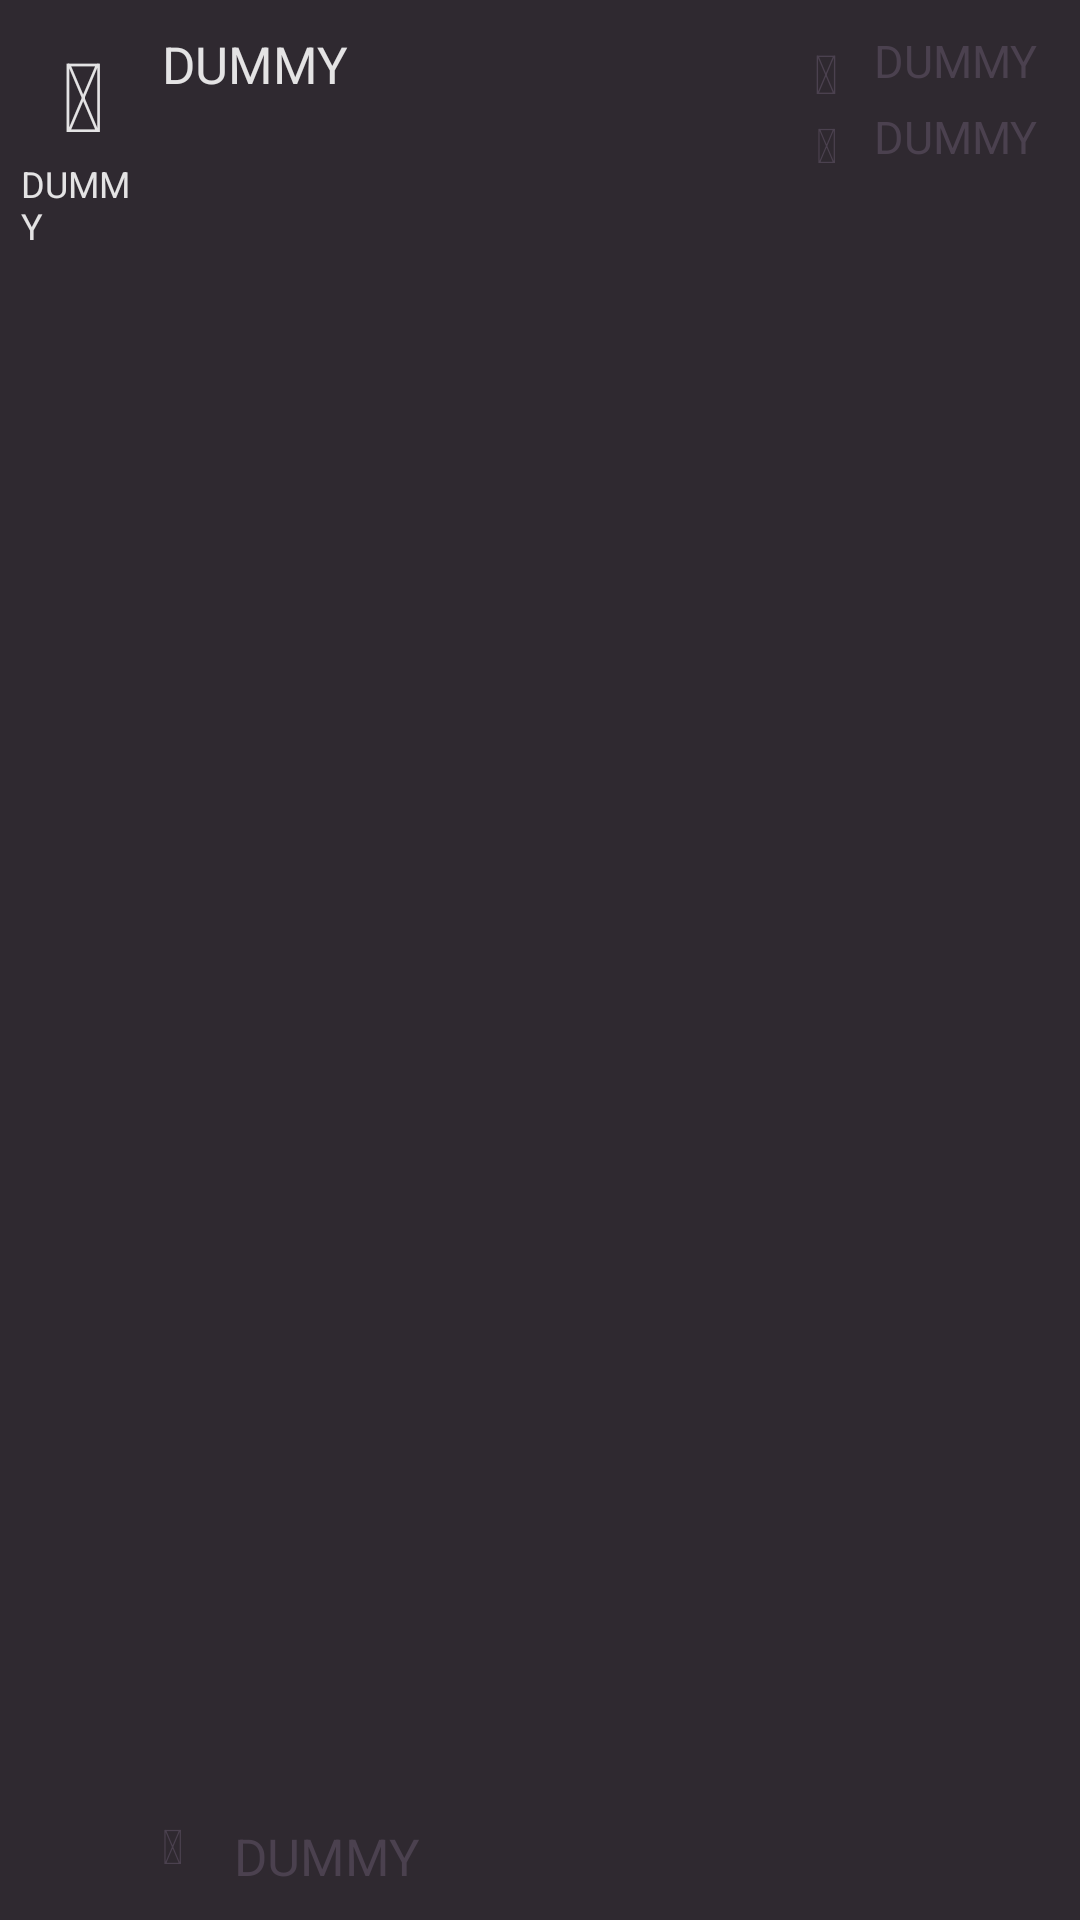

Write the Android layout XML for this screen, with the resource values it uses.
<!-- AndroidManifest.xml: application theme AppTheme -->
<!-- res/layout/adapter_item.xml -->
<?xml version="1.0" encoding="utf-8"?>
<FrameLayout xmlns:android="http://schemas.android.com/apk/res/android"
    android:layout_width="match_parent"
    android:layout_height="wrap_content"
    android:background="@color/catalog_item_bg">

    <RelativeLayout
        android:layout_width="match_parent"
        android:layout_height="match_parent"
        android:layout_marginLeft="@dimen/catalog_left_margin"
        android:layout_marginRight="@dimen/catalog_right_margin"
        android:paddingTop="@dimen/catalog_vertical_padding"
        android:paddingBottom="@dimen/catalog_vertical_padding">

        <LinearLayout
            android:orientation="vertical"
            android:layout_width="42dp"
            android:layout_height="match_parent"
            android:layout_alignParentTop="true"
            android:layout_alignParentLeft="true"
            android:layout_alignParentStart="true"
            android:layout_marginRight="5dp"
            android:id="@+id/iconContainer">

            <TextView
                android:layout_width="wrap_content"
                android:layout_height="wrap_content"
                android:layout_gravity="center_horizontal"
                android:text="@string/ic_file"
                android:textSize="@dimen/ic_catalog_file"
                android:textColor="@color/catalog_primary_text"
                android:id="@+id/textViewIcon" />

            <TextView
                android:layout_width="wrap_content"
                android:layout_height="wrap_content"
                android:layout_gravity="center_horizontal"
                android:text="@string/dummy"
                android:textSize="@dimen/txt_catalog_book_4"
                android:textColor="@color/catalog_primary_text"
                android:id="@+id/textViewExt" />

        </LinearLayout>

        <TextView
            android:layout_width="wrap_content"
            android:layout_height="wrap_content"
            android:layout_alignParentTop="true"
            android:layout_toRightOf="@id/iconContainer"
            android:text="@string/dummy"
            android:textSize="@dimen/txt_catalog_book_1"
            android:textColor="@color/catalog_primary_text"
            android:id="@+id/textViewTitle" />

        <TextView
            android:layout_width="@dimen/ic_catalog_book_2"
            android:layout_height="wrap_content"
            android:layout_alignParentBottom="true"
            android:layout_toRightOf="@id/iconContainer"
            android:paddingBottom="@dimen/ic_catalog_adjust_1"
            android:layout_marginRight="@dimen/ic_catalog_margin"
            android:text="@string/ic_date"
            android:textSize="@dimen/ic_catalog_book_2"
            android:textColor="@color/catalog_secondary_text"
            android:id="@+id/textViewDateIcon" />

        <TextView
            android:layout_width="wrap_content"
            android:layout_height="wrap_content"
            android:layout_alignParentBottom="true"
            android:layout_toRightOf="@id/textViewDateIcon"
            android:text="@string/dummy"
            android:textSize="@dimen/txt_catalog_book_1"
            android:textColor="@color/catalog_secondary_text"
            android:id="@+id/textViewDate" />

        <TextView
            android:layout_width="wrap_content"
            android:layout_height="wrap_content"
            android:layout_alignParentTop="true"
            android:layout_alignParentRight="true"
            android:text="@string/dummy"
            android:textSize="@dimen/txt_catalog_book_2"
            android:textColor="@color/catalog_secondary_text"
            android:id="@+id/textViewConfidential" />

        <TextView
            android:layout_width="@dimen/ic_catalog_book_2"
            android:layout_height="wrap_content"
            android:layout_alignParentTop="true"
            android:layout_alignTop="@id/textViewConfidential"
            android:layout_toLeftOf="@id/textViewConfidential"
            android:layout_marginRight="@dimen/ic_catalog_margin"
            android:paddingTop="@dimen/ic_catalog_adjust_2"
            android:text="@string/ic_protected"
            android:textSize="@dimen/ic_catalog_book_1"
            android:textColor="@color/catalog_secondary_text"
            android:id="@+id/textViewConfidentialIcon"
            android:gravity="center_horizontal" />

        <TextView
            android:layout_width="wrap_content"
            android:layout_height="wrap_content"
            android:layout_alignParentRight="true"
            android:layout_alignLeft="@id/textViewConfidential"
            android:layout_below="@id/textViewConfidential"
            android:layout_marginTop="5dp"
            android:text="@string/dummy"
            android:textSize="@dimen/txt_catalog_book_2"
            android:textColor="@color/catalog_secondary_text"
            android:id="@+id/textViewCached" />

        <TextView
            android:layout_width="@dimen/ic_catalog_book_2"
            android:layout_height="wrap_content"
            android:layout_alignTop="@id/textViewCached"
            android:layout_alignLeft="@id/textViewConfidentialIcon"
            android:layout_toLeftOf="@+id/textViewCached"
            android:layout_below="@id/textViewConfidentialIcon"
            android:layout_marginRight="@dimen/ic_catalog_margin"
            android:paddingTop="@dimen/ic_catalog_adjust_2"
            android:text="@string/ic_cached"
            android:textSize="@dimen/ic_catalog_book_2"
            android:textColor="@color/catalog_secondary_text"
            android:id="@+id/textViewCachedIcon"
            android:gravity="center_horizontal" />

    </RelativeLayout>
</FrameLayout>
<!-- resources referenced by this layout -->
<resources>
  <color name="catalog_item_bg">#2f2930</color>
  <color name="catalog_primary_text">#e4e3e4</color>
  <color name="catalog_secondary_text">#4b414f</color>
  <dimen name="catalog_left_margin">7dp</dimen>
  <dimen name="catalog_right_margin">14dp</dimen>
  <dimen name="catalog_vertical_padding">10dp</dimen>
  <dimen name="ic_catalog_adjust_1">4sp</dimen>
  <dimen name="ic_catalog_adjust_2">2sp</dimen>
  <dimen name="ic_catalog_book_1">18sp</dimen>
  <dimen name="ic_catalog_book_2">16sp</dimen>
  <dimen name="ic_catalog_file">32sp</dimen>
  <dimen name="ic_catalog_margin">8sp</dimen>
  <dimen name="txt_catalog_book_1">17sp</dimen>
  <dimen name="txt_catalog_book_2">15sp</dimen>
  <dimen name="txt_catalog_book_4">12sp</dimen>
  <string name="dummy">DUMMY</string>
  <string name="ic_cached"></string>
  <string name="ic_date"></string>
  <string name="ic_file"></string>
  <string name="ic_protected"></string>
  <style name="AppTheme" parent="Theme.AppCompat.Light.DarkActionBar">
      </style>
</resources>
